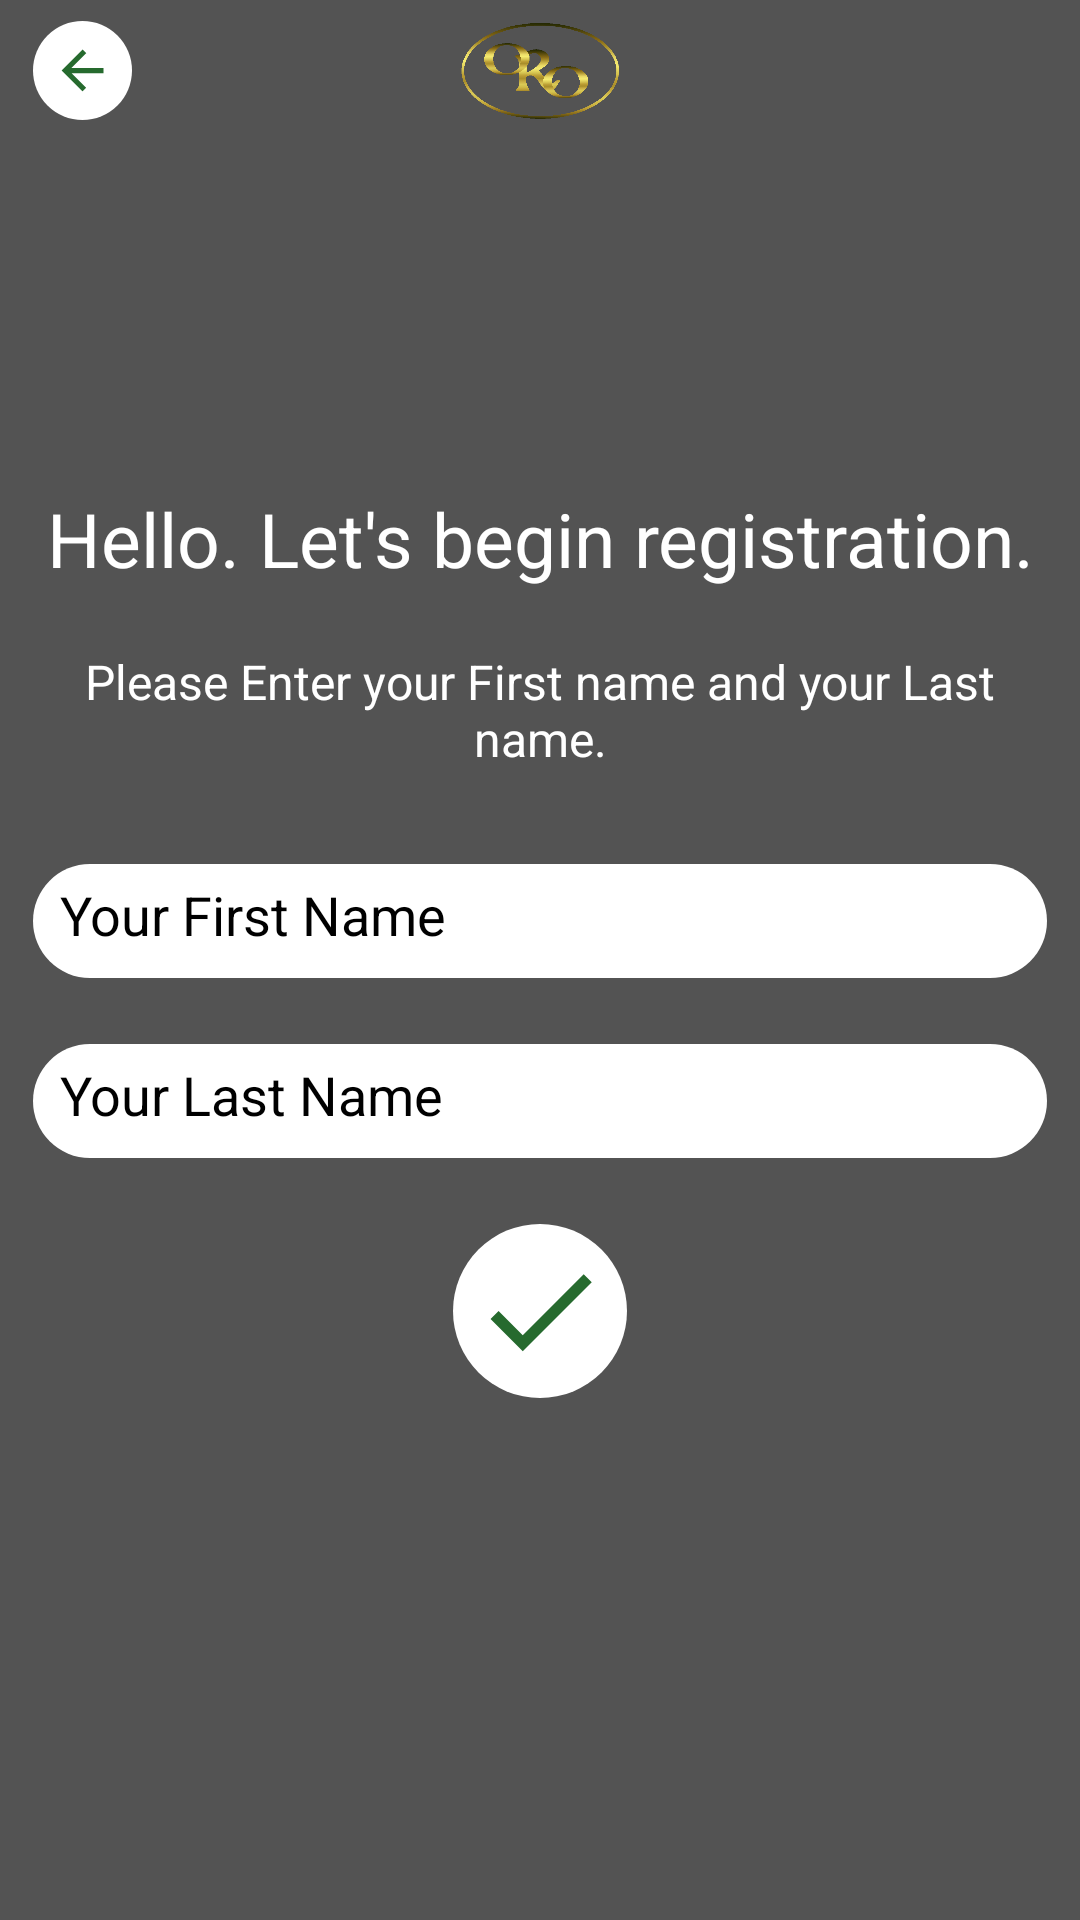

Produce the Android XML layout that renders to this screen, including the resource entries it uses.
<!-- AndroidManifest.xml: application theme AppTheme -->
<!-- res/layout/activity_rname.xml -->
<?xml version="1.0" encoding="utf-8"?>
<RelativeLayout xmlns:android="http://schemas.android.com/apk/res/android"
    xmlns:app="http://schemas.android.com/apk/res-auto"
    android:layout_width="match_parent"
    android:layout_height="match_parent"
    android:orientation="vertical">

    <ImageView
        android:id="@+id/backgrnd"
        android:layout_width="match_parent"
        android:layout_height="match_parent"
        android:scaleType="fitXY" />

    <ImageView
        android:layout_width="match_parent"
        android:layout_height="match_parent"
        android:background="#AA000000"
        android:scaleType="fitXY" />

    <RelativeLayout xmlns:android="http://schemas.android.com/apk/res/android"
        android:layout_width="fill_parent"
        android:layout_height="47dp">

        <ImageView
            android:id="@+id/back"
            android:layout_width="35dp"
            android:layout_height="35dp"
            android:layout_alignParentLeft="true"
            android:layout_alignParentStart="true"
            android:layout_centerInParent="true"
            android:layout_marginLeft="10dp"
            android:layout_marginStart="10dp"
            android:background="@drawable/bg_button"
            app:srcCompat="@drawable/ic_arrow_back_black_24dp" />

        <ImageView
            android:layout_width="match_parent"
            android:layout_height="45dp"
            android:layout_centerInParent="true"
            android:padding="5dp"
            app:srcCompat="@drawable/logo" />
    </RelativeLayout>

    <LinearLayout
        android:layout_width="match_parent"
        android:layout_height="match_parent"
        android:layout_gravity="center"
        android:gravity="center"
        android:orientation="vertical">

        <TextView
            android:id="@+id/textView2"
            android:layout_width="match_parent"
            android:layout_height="wrap_content"
            android:gravity="center"
            android:padding="10dp"
            android:text="Hello. Let's begin registration."
            android:textColor="@color/white"
            android:textSize="25sp" />

        <TextView
            android:id="@+id/textView"
            android:layout_width="match_parent"
            android:layout_height="wrap_content"
            android:gravity="center"
            android:padding="10dp"
            android:text="Please Enter your First name and your Last name."
            android:textColor="@color/white"
            android:textSize="16sp" />

        <EditText
            android:id="@+id/first_name"
            android:layout_width="match_parent"
            android:layout_height="40dp"
            android:layout_marginLeft="10dp"
            android:layout_marginRight="10dp"
            android:layout_marginTop="20dp"
            android:background="@drawable/bg_button"
            android:drawableLeft="@drawable/ic_account_circle_black_24dp"
            android:drawablePadding="20dp"
            android:drawableStart="@drawable/ic_account_circle_black_24dp"
            android:hint="Your First Name"
            android:inputType="textPersonName"
            android:padding="10dp"
            android:textColor="@color/black"
            android:textColorHint="@color/black" />

        <EditText
            android:id="@+id/last_name"
            android:layout_width="match_parent"
            android:layout_height="40dp"
            android:layout_marginLeft="10dp"
            android:layout_marginRight="10dp"
            android:layout_marginTop="20dp"
            android:background="@drawable/bg_button"
            android:drawableLeft="@drawable/ic_account_circle_black_24dp"
            android:drawablePadding="20dp"
            android:drawableStart="@drawable/ic_account_circle_black_24dp"
            android:hint="Your Last Name"
            android:inputType="textPersonName"
            android:padding="10dp"
            android:textColor="@color/black"
            android:textColorHint="@color/black" />

        <ImageView
            android:id="@+id/next"
            android:layout_width="60dp"
            android:layout_height="60dp"
            android:layout_margin="20dp"
            android:background="@drawable/bg_button"
            app:srcCompat="@drawable/ic_done_black_24dp" />
    </LinearLayout>
</RelativeLayout>
<!-- resources referenced by this layout -->
<resources>
  <color name="black">#000000</color>
  <color name="white">#FFFFFF</color>
  <!-- drawable bg_button (drawable) -->
  <?xml version="1.0" encoding="utf-8"?>
  <shape xmlns:android="http://schemas.android.com/apk/res/android">
      <solid android:color="#FFFFFF" />
      <stroke
          android:width="2dp"
          android:color="#00000000" />
      <corners android:radius="80dp" />
      <padding
          android:bottom="7dp"
          android:left="7dp"
          android:right="7dp"
          android:top="7dp" />
  </shape>
  <!-- drawable ic_arrow_back_black_24dp (drawable) -->
  <vector xmlns:android="http://schemas.android.com/apk/res/android"
          android:width="24dp"
          android:height="24dp"
          android:viewportWidth="24.0"
          android:viewportHeight="24.0">
      <path
          android:fillColor="#266A2E"
          android:pathData="M20,11H7.83l5.59,-5.59L12,4l-8,8 8,8 1.41,-1.41L7.83,13H20v-2z"/>
  </vector>
  <!-- drawable ic_done_black_24dp (drawable) -->
  <vector xmlns:android="http://schemas.android.com/apk/res/android"
          android:width="100dp"
          android:height="100dp"
          android:viewportWidth="24.0"
          android:viewportHeight="24.0">
      <path
          android:fillColor="#266A2E"
          android:pathData="M9,16.2L4.8,12l-1.4,1.4L9,19 21,7l-1.4,-1.4L9,16.2z"/>
  </vector>
  <!-- drawable logo: png bitmap (drawable, 47000 bytes) -->
  <style name="AppTheme" parent="AppTheme.Base">
          <item name="colorPrimary">@color/colorPrimary</item>
          <item name="colorPrimaryDark">@color/colorPrimaryDark</item>
          <item name="colorAccent">@color/red</item>
          <item name="android:displayOptions">disableHome</item>
          <item name="android:windowActionBar">false</item>
          <item name="android:windowNoTitle">true</item>
      </style>
  <style name="AppTheme.Base" parent="Theme.AppCompat.Light.NoActionBar">
          
          <item name="colorPrimary">@color/colorPrimary</item>
          <item name="colorPrimaryDark">@color/colorPrimaryDark</item>
          <item name="colorAccent">@color/red</item>
          <item name="android:textColorPrimary">@color/black</item>
          <item name="android:textColorSecondary">@color/black</item>
      </style>
  <color name="colorPrimary">#266A2E</color>
  <color name="colorPrimaryDark">#266A2E</color>
  <color name="red">#FF0000</color>
</resources>
